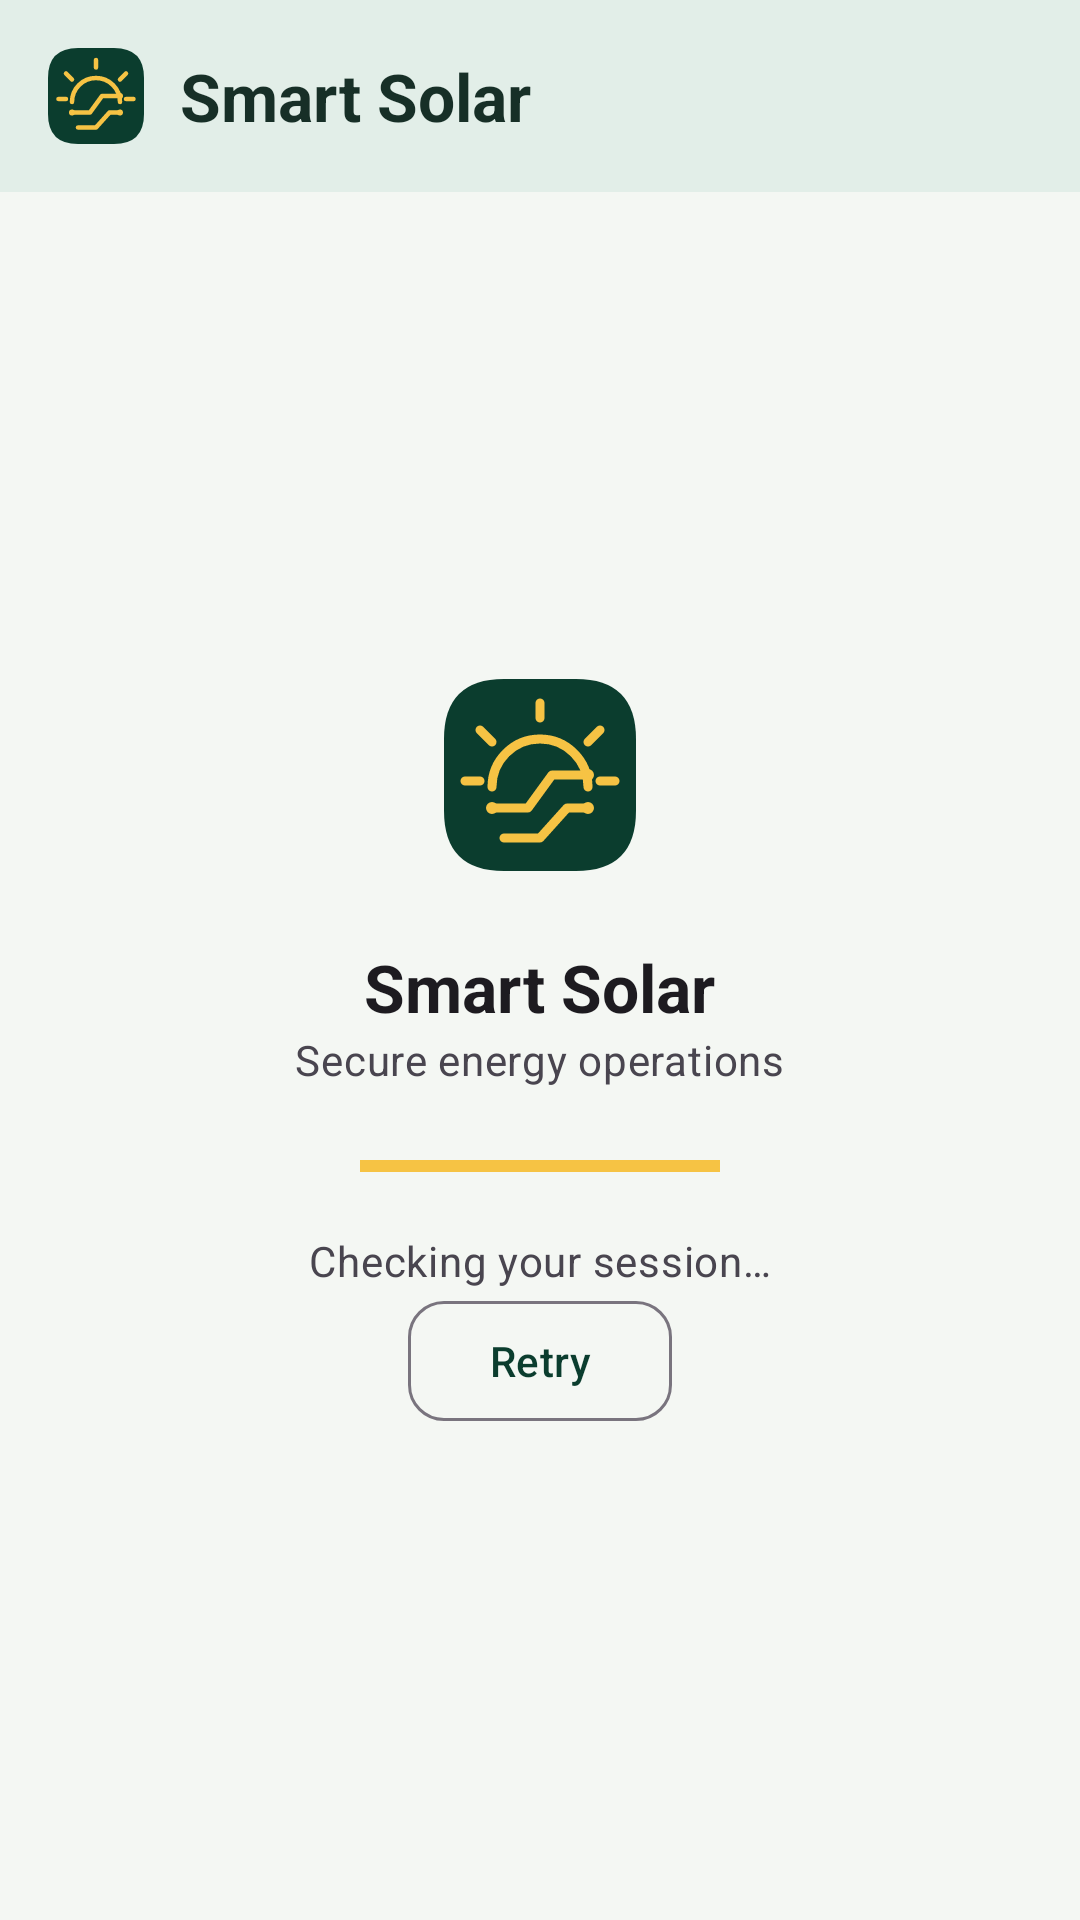

Layout XML and referenced resources for this Android screen:
<!-- AndroidManifest.xml: application theme Theme.SmartSolarMobile -->
<!-- res/layout/activity_workspace.xml -->
<LinearLayout xmlns:android="http://schemas.android.com/apk/res/android" xmlns:app="http://schemas.android.com/apk/res-auto"
    android:id="@+id/workspaceRoot" android:layout_width="match_parent" android:layout_height="match_parent" android:orientation="vertical" android:background="@color/solar_background">
    <com.google.android.material.appbar.MaterialToolbar
        android:id="@+id/workspaceToolbar" android:background="@color/solar_header_surface"
        android:layout_width="match_parent"
        android:layout_height="wrap_content"
        android:minHeight="?attr/actionBarSize"
        app:contentInsetStart="16dp"
        app:contentInsetStartWithNavigation="16dp">

        <LinearLayout
            android:layout_width="wrap_content"
            android:layout_height="wrap_content"
            android:gravity="center_vertical"
            android:orientation="horizontal">

            <ImageView
                android:layout_width="32dp"
                android:layout_height="32dp"
                android:layout_marginEnd="12dp"
                android:contentDescription="@string/brand_name"
                android:src="@drawable/ic_solar_brand" />

            <TextView
                android:id="@+id/workspaceToolbarTitle"
                style="@style/TextAppearance.Material3.TitleLarge"
                android:layout_width="wrap_content"
                android:layout_height="wrap_content"
                android:textColor="@color/solar_text"
                android:textStyle="bold"
                android:text="@string/brand_name" />
        </LinearLayout>
    </com.google.android.material.appbar.MaterialToolbar>
    <FrameLayout android:layout_width="match_parent" android:layout_height="0dp" android:layout_weight="1">
        <androidx.fragment.app.FragmentContainerView android:id="@+id/workspaceContent" android:layout_width="match_parent" android:layout_height="match_parent" android:visibility="invisible"/>
        <LinearLayout android:id="@+id/workspaceGate" android:layout_width="match_parent" android:layout_height="match_parent" android:padding="@dimen/solar_screen_padding" android:orientation="vertical" android:gravity="center">
            <ImageView android:layout_width="64dp" android:layout_height="64dp" android:src="@drawable/ic_solar_brand" android:importantForAccessibility="no"/>
            <TextView style="@style/Solar.Title" android:layout_width="wrap_content" android:layout_height="wrap_content" android:layout_marginTop="24dp" android:text="@string/brand_name" />
            <TextView style="@style/Solar.Body" android:layout_width="wrap_content" android:layout_height="wrap_content" android:layout_marginBottom="24dp" android:text="@string/visual_secure_operations" />
            <View android:id="@+id/workspaceBootProgress" android:layout_width="120dp" android:layout_height="4dp" android:layout_marginBottom="20dp" android:background="@color/solar_accent" android:importantForAccessibility="no"/>
            <TextView android:id="@+id/workspaceMessage" style="@style/Solar.Body" android:layout_width="match_parent" android:layout_height="wrap_content" android:gravity="center" android:accessibilityLiveRegion="polite" android:text="@string/checking_session"/>
            <com.google.android.material.button.MaterialButton android:id="@+id/workspaceRetry" style="@style/Solar.Button.Outlined" android:layout_width="wrap_content" android:layout_height="wrap_content" android:text="@string/retry"/>
        </LinearLayout>
    </FrameLayout>
    <com.google.android.material.card.MaterialCardView android:id="@+id/workspaceNavSurface" android:layout_width="match_parent" android:layout_height="wrap_content"
        android:layout_marginHorizontal="@dimen/solar_nav_margin" android:layout_marginBottom="10dp" android:layout_marginTop="6dp"
        app:cardCornerRadius="@dimen/solar_radius_large" app:cardElevation="@dimen/solar_elevation_floating" app:cardBackgroundColor="@color/solar_nav_surface" app:strokeColor="@color/solar_border" app:strokeWidth="1dp" android:visibility="gone">
        <com.google.android.material.bottomnavigation.BottomNavigationView android:id="@+id/workspaceBottomNav" android:layout_width="match_parent" android:layout_height="wrap_content" android:minHeight="@dimen/solar_nav_height"
            android:background="@android:color/transparent" app:elevation="0dp" app:itemIconTint="@color/solar_nav_item" app:itemTextColor="@color/solar_nav_item"
            app:itemIconSize="24dp" app:itemRippleColor="@color/solar_action_ripple" app:itemActiveIndicatorStyle="@style/Solar.NavIndicator" app:itemTextAppearanceActive="@style/Solar.NavLabel" app:itemTextAppearanceInactive="@style/Solar.NavLabel" app:labelVisibilityMode="labeled" app:itemHorizontalTranslationEnabled="false"/>
    </com.google.android.material.card.MaterialCardView>
</LinearLayout>
<!-- resources referenced by this layout -->
<resources>
  <color name="solar_accent">#F6C344</color>
  <color name="solar_action_ripple">#180B3D2E</color>
  <color name="solar_background">#F4F7F3</color>
  <color name="solar_border">#D7E3DA</color>
  <color name="solar_header_surface">#E2EEE8</color>
  <color name="solar_nav_surface">#DCEAE3</color>
  <color name="solar_text">#172F27</color>
  <dimen name="solar_elevation_floating">6dp</dimen>
  <dimen name="solar_nav_height">64dp</dimen>
  <dimen name="solar_nav_margin">12dp</dimen>
  <dimen name="solar_radius_large">28dp</dimen>
  <dimen name="solar_screen_padding">20dp</dimen>
  <!-- drawable ic_solar_brand (drawable) -->
  <vector xmlns:android="http://schemas.android.com/apk/res/android" android:width="40dp" android:height="40dp" android:viewportWidth="64" android:viewportHeight="64">
      <path android:fillColor="@color/solar_brand_forest" android:pathData="M20,0h24q20,0 20,20v24q0,20 -20,20h-24q-20,0 -20,-20v-24q0,-20 20,-20"/>
      <path android:fillColor="@android:color/transparent" android:strokeColor="@color/solar_accent" android:strokeWidth="3" android:strokeLineCap="round" android:strokeLineJoin="round" android:pathData="M16,36a16,16 0,0 1,32,0M32,8v5M12,17l4,4M52,17l-4,4M7,34h5M52,34h5M16,43h12l8,-11h12M20,53h12l9,-10h7"/>
      <path android:fillColor="@color/solar_accent" android:pathData="M14,43a2,2 0,1 0,4 0a2,2 0,1 0,-4 0M46,32a2,2 0,1 0,4 0a2,2 0,1 0,-4 0M46,43a2,2 0,1 0,4 0a2,2 0,1 0,-4 0"/>
  </vector>
  <string name="brand_name">Smart Solar</string>
  <string name="checking_session">Checking your session…</string>
  <string name="retry">Retry</string>
  <string name="visual_secure_operations">Secure energy operations</string>
  <style name="Solar.Body" parent="">
          <item name="android:textAppearance">?attr/textAppearanceBodyMedium</item>
          <item name="android:lineSpacingExtra">3dp</item>
          <item name="android:textColor">?attr/colorOnSurfaceVariant</item>
      </style>
  <style name="Solar.Button.Outlined" parent="Widget.Material3.Button.OutlinedButton">
          <item name="android:textColor">@color/solar_action_text</item>
          <item name="iconTint">@color/solar_action_text</item>
          <item name="rippleColor">@color/solar_action_ripple</item>
          <item name="backgroundTint">@android:color/transparent</item>
  
          <item name="cornerRadius">@dimen/solar_radius_small</item><item name="android:minHeight">@dimen/solar_control_height</item><item name="android:textSize">14sp</item>
      </style>
  <style name="Solar.NavIndicator" parent="Widget.Material3.BottomNavigationView.ActiveIndicator">
          <item name="android:color">@color/solar_nav_selected</item>
      </style>
  <style name="Solar.NavLabel" parent="TextAppearance.Material3.LabelSmall">
          <item name="android:textSize">11sp</item>
      </style>
  <style name="Solar.Title" parent="">
          <item name="android:textAppearance">?attr/textAppearanceTitleLarge</item>
          <item name="android:textStyle">bold</item>
          <item name="android:textColor">?attr/colorOnSurface</item>
      </style>
  <style name="Theme.SmartSolarMobile" parent="Base.Theme.SmartSolarMobile" />
  <color name="solar_brand_forest">#0B3D2E</color>
  <dimen name="solar_radius_small">12dp</dimen>
  <dimen name="solar_control_height">48dp</dimen>
  <color name="solar_nav_selected">#CCE3D6</color>
  <style name="Base.Theme.SmartSolarMobile" parent="Theme.Material3.DayNight.NoActionBar">
          <item name="colorPrimary">@color/solar_primary</item>
          <item name="colorOnPrimary">@color/solar_on_primary</item>
          <item name="android:colorBackground">@color/solar_background</item>
          <item name="android:windowLightStatusBar">true</item>
      </style>
  <color name="solar_primary">#0B3D2E</color>
  <color name="solar_on_primary">#FFFFFF</color>
</resources>
